The GitHub repository AlyonaChep/bird-identification-system contains a labelled image folder "dataset" with 5 categories: blackbird, blue tit, great tit, robin, sparrow. Examples follow, each with its label.

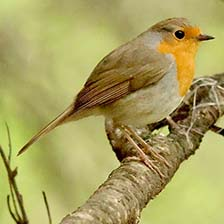
Label: robin

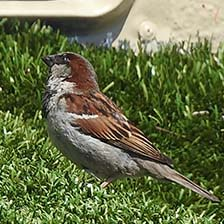
Label: sparrow

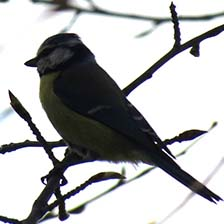
Label: blue tit

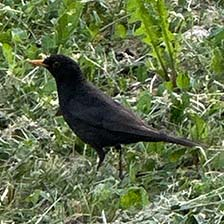
Label: blackbird

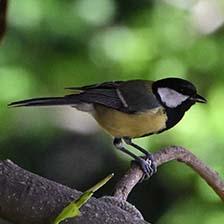
Label: great tit

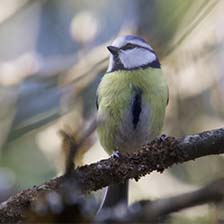
Label: blue tit
